Labelled photos from "Augmented", an image-classification folder in KunyitAlami/Pembelajaran-mesin-1-dataset. The possible labels are: kosong, penuh, terisi.

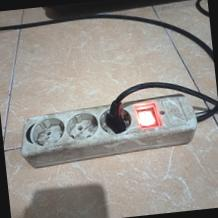
Label: terisi

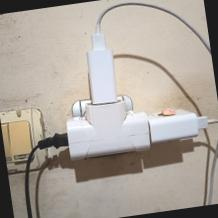
Label: penuh

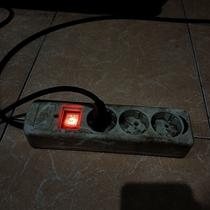
Label: terisi

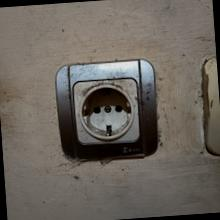
Label: kosong

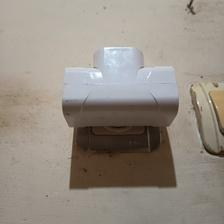
Label: kosong

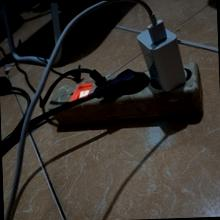
Label: penuh
